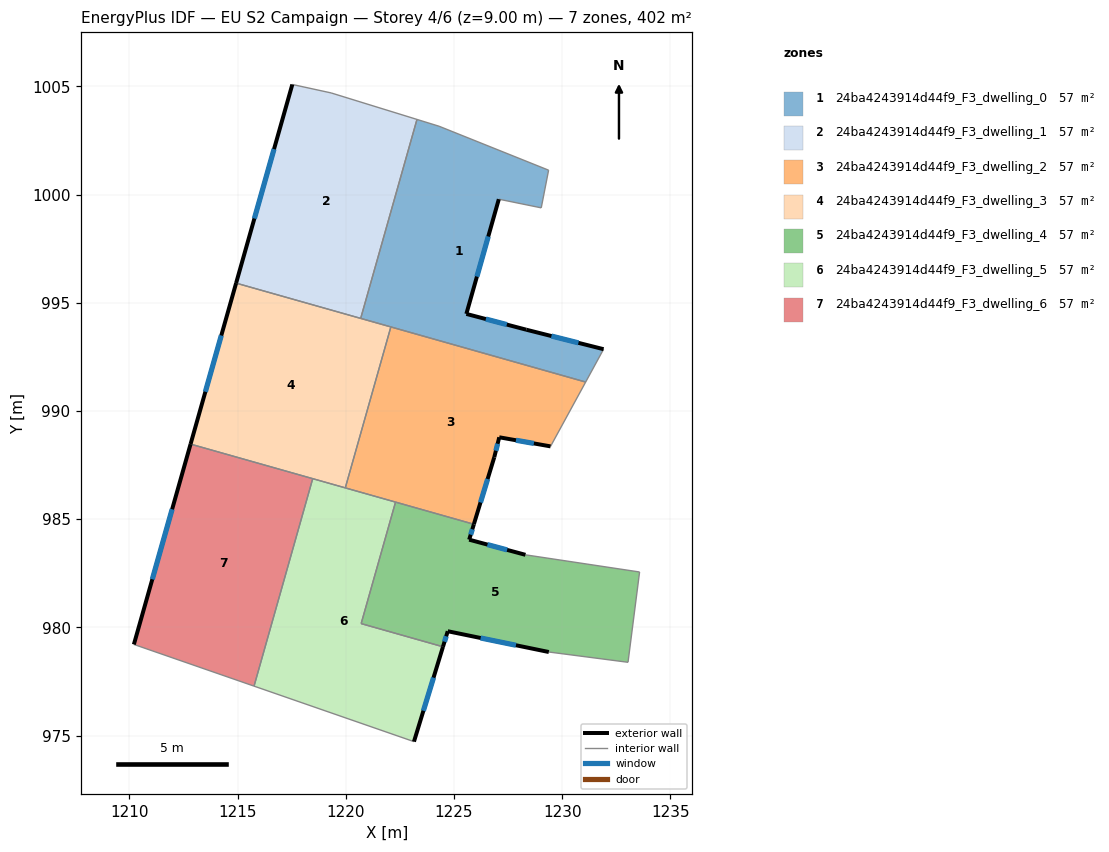
=== STOREY PLAN SPEC (per zone: floor XY polygon, exterior-wall plan segments, windows/doors) ===
zone 1: 24ba4243914d44f9_F3_dwelling_0  (57.4 m²)
  floor: (1229.37, 1001.12) (1229.03, 999.38) (1227.07, 999.79) (1225.57, 994.49) (1228.34, 993.75) (1231.91, 992.86) (1231.08, 991.34) (1220.69, 994.28) (1223.29, 1003.47) (1224.31, 1003.16)
  exterior wall: (1225.57, 994.49) – (1227.07, 999.79)  [5.5 m]
    window: (1226.06, 996.21) – (1226.58, 998.06)  [2.0 m²]
  exterior wall: (1228.34, 993.75) – (1225.57, 994.49)  [2.9 m]
    window: (1227.44, 993.99) – (1226.47, 994.25)  [1.1 m²]
  exterior wall: (1231.91, 992.86) – (1228.34, 993.75)  [3.7 m]
    window: (1230.75, 993.15) – (1229.50, 993.46)  [1.3 m²]
  interior walls: 8
zone 2: 24ba4243914d44f9_F3_dwelling_1  (57.4 m²)
  floor: (1223.29, 1003.47) (1220.69, 994.28) (1214.93, 995.91) (1217.53, 1005.08) (1219.32, 1004.70)
  exterior wall: (1217.53, 1005.08) – (1214.93, 995.91)  [9.5 m]
    window: (1216.69, 1002.10) – (1215.78, 998.89)  [3.5 m²]
  interior walls: 4
zone 3: 24ba4243914d44f9_F3_dwelling_2  (57.4 m²)
  floor: (1231.08, 991.34) (1229.46, 988.37) (1227.09, 988.79) (1226.86, 987.87) (1225.92, 984.77) (1219.98, 986.45) (1222.08, 993.88)
  exterior wall: (1227.09, 988.79) – (1229.46, 988.37)  [2.4 m]
    window: (1227.86, 988.65) – (1228.69, 988.50)  [0.9 m²]
  exterior wall: (1226.86, 987.87) – (1227.09, 988.79)  [0.9 m]
    window: (1226.94, 988.16) – (1227.02, 988.49)  [0.3 m²]
  exterior wall: (1225.92, 984.77) – (1226.86, 987.87)  [3.2 m]
    window: (1226.22, 985.77) – (1226.55, 986.86)  [1.2 m²]
  interior walls: 5
zone 4: 24ba4243914d44f9_F3_dwelling_3  (57.4 m²)
  floor: (1222.08, 993.88) (1219.98, 986.45) (1212.83, 988.47) (1214.93, 995.91)
  exterior wall: (1214.93, 995.91) – (1212.83, 988.47)  [7.7 m]
    window: (1214.25, 993.49) – (1213.51, 990.89)  [2.8 m²]
  interior walls: 5
zone 5: 24ba4243914d44f9_F3_dwelling_4  (57.4 m²)
  floor: (1233.57, 982.56) (1233.04, 978.39) (1229.38, 978.87) (1224.71, 979.83) (1224.49, 979.11) (1220.71, 980.18) (1222.30, 985.79) (1225.92, 984.77) (1225.70, 984.05) (1228.30, 983.36)
  exterior wall: (1224.71, 979.83) – (1229.38, 978.87)  [4.8 m]
    window: (1226.23, 979.51) – (1227.86, 979.18)  [1.7 m²]
  exterior wall: (1224.49, 979.11) – (1224.71, 979.83)  [0.8 m]
    window: (1224.56, 979.34) – (1224.64, 979.59)  [0.3 m²]
  exterior wall: (1225.70, 984.05) – (1225.92, 984.77)  [0.7 m]
    window: (1225.77, 984.29) – (1225.85, 984.54)  [0.3 m²]
  exterior wall: (1228.30, 983.36) – (1225.70, 984.05)  [2.7 m]
    window: (1227.46, 983.58) – (1226.55, 983.83)  [1.0 m²]
  interior walls: 6
zone 6: 24ba4243914d44f9_F3_dwelling_5  (57.4 m²)
  floor: (1222.30, 985.79) (1220.71, 980.18) (1224.49, 979.11) (1223.15, 974.72) (1215.76, 977.29) (1218.47, 986.87)
  exterior wall: (1223.15, 974.72) – (1224.49, 979.11)  [4.6 m]
    window: (1223.59, 976.15) – (1224.06, 977.68)  [1.7 m²]
  interior walls: 6
zone 7: 24ba4243914d44f9_F3_dwelling_6  (57.4 m²)
  floor: (1218.47, 986.87) (1215.76, 977.29) (1210.21, 979.21) (1212.83, 988.47)
  exterior wall: (1212.83, 988.47) – (1210.21, 979.21)  [9.6 m]
    window: (1211.98, 985.46) – (1211.06, 982.22)  [3.5 m²]
  interior walls: 3

=== DERIVED (storey summary) ===
Building: EU S2 Campaign
Storey: 4 of 6  (floor level z = 9.00 m)
Storey gross floor area: 401.9 m²
Zones on this storey: 7
  - 24ba4243914d44f9_F3_dwelling_0: floor 57.4 m²; exterior wall 12.1 m (36.2 m²); 3 window(s) 4.4 m²; WWR 12.2%
  - 24ba4243914d44f9_F3_dwelling_1: floor 57.4 m²; exterior wall 9.5 m (28.6 m²); 1 window(s) 3.5 m²; WWR 12.2%
  - 24ba4243914d44f9_F3_dwelling_2: floor 57.4 m²; exterior wall 6.6 m (19.8 m²); 3 window(s) 2.4 m²; WWR 12.2%
  - 24ba4243914d44f9_F3_dwelling_3: floor 57.4 m²; exterior wall 7.7 m (23.2 m²); 1 window(s) 2.8 m²; WWR 12.2%
  - 24ba4243914d44f9_F3_dwelling_4: floor 57.4 m²; exterior wall 9.0 m (26.9 m²); 4 window(s) 3.3 m²; WWR 12.2%
  - 24ba4243914d44f9_F3_dwelling_5: floor 57.4 m²; exterior wall 4.6 m (13.7 m²); 1 window(s) 1.7 m²; WWR 12.2%
  - 24ba4243914d44f9_F3_dwelling_6: floor 57.4 m²; exterior wall 9.6 m (28.9 m²); 1 window(s) 3.5 m²; WWR 12.2%
Zone adjacency (shared interzone walls):
  - 24ba4243914d44f9_F3_dwelling_0 ↔ 24ba4243914d44f9_F3_dwelling_1
  - 24ba4243914d44f9_F3_dwelling_0 ↔ 24ba4243914d44f9_F3_dwelling_2
  - 24ba4243914d44f9_F3_dwelling_0 ↔ 24ba4243914d44f9_F3_dwelling_3
  - 24ba4243914d44f9_F3_dwelling_1 ↔ 24ba4243914d44f9_F3_dwelling_3
  - 24ba4243914d44f9_F3_dwelling_2 ↔ 24ba4243914d44f9_F3_dwelling_3
  - 24ba4243914d44f9_F3_dwelling_2 ↔ 24ba4243914d44f9_F3_dwelling_4
  - 24ba4243914d44f9_F3_dwelling_2 ↔ 24ba4243914d44f9_F3_dwelling_5
  - 24ba4243914d44f9_F3_dwelling_3 ↔ 24ba4243914d44f9_F3_dwelling_5
  - 24ba4243914d44f9_F3_dwelling_3 ↔ 24ba4243914d44f9_F3_dwelling_6
  - 24ba4243914d44f9_F3_dwelling_4 ↔ 24ba4243914d44f9_F3_dwelling_5
  - 24ba4243914d44f9_F3_dwelling_5 ↔ 24ba4243914d44f9_F3_dwelling_6